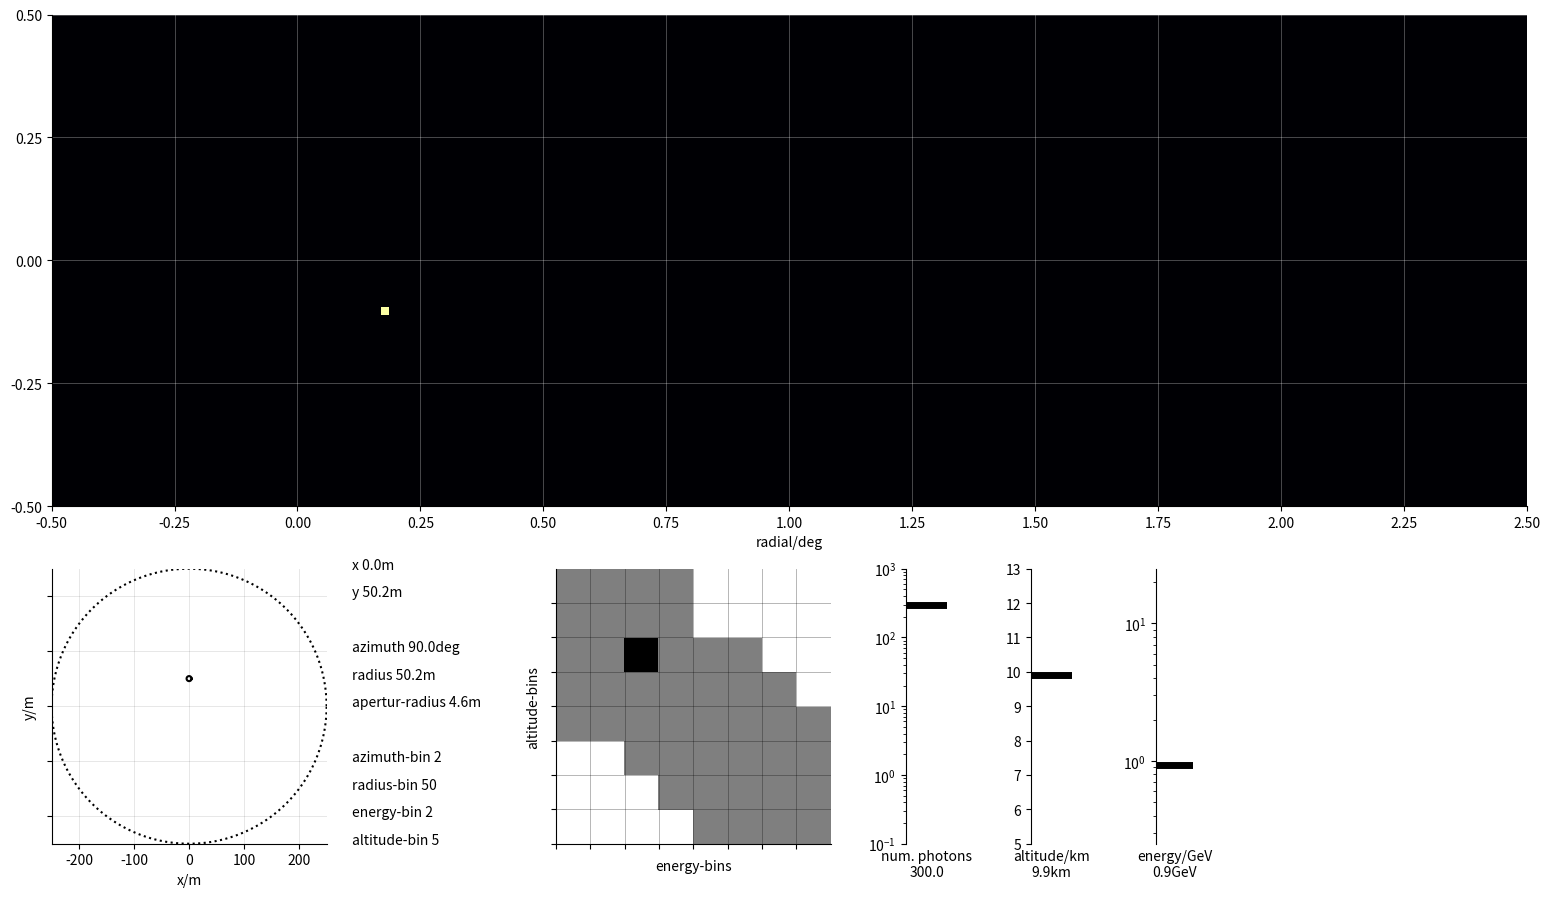

This figure's Python source:
import numpy as np
import matplotlib.pyplot as plt
import os
r2d = np.rad2deg
d2r = np.deg2rad

image_integrated = np.zeros((64, 192))
image_integrated[25, 43] = 3
image_scale = 100.

c_parallel_bin_edges=np.linspace(
    np.deg2rad(-.5),
    np.deg2rad(2.5),
    3*64 + 1)
c_perpendicular_bin_edges=np.linspace(
    np.deg2rad(-.5),
    np.deg2rad(+.5),
    64 + 1)

max_core_radius = 250

altitude_bin = 5
energy_bin = 2

azimuth_bin = 2
radius_bin = 50

azimuth_bin_centers = np.linspace(0, 2*np.pi, 8, endpoint=False)
radius_bin_centers = np.linspace(0., max_core_radius, 250)

azimuth = azimuth_bin_centers[azimuth_bin]
radius = radius_bin_centers[radius_bin]

aperture_x = radius*np.cos(azimuth)
aperture_y = radius*np.sin(azimuth)

aperture_bin_radius = 4.6


energy_bin_centers = np.geomspace(0.25, 25, 8)
altitude_bin_edges = np.geomspace(5e3, 5e3+8e3,  8)
num_shower = [
    [0, 0, 0, 1, 5, 7, 9, 9],
    [0, 0, 0, 3, 4, 9, 9, 8],
    [0, 0, 3, 7, 9, 9, 7, 6],
    [0, 2, 5, 8, 8, 7, 4, 1],
    [3, 7, 9, 9, 7, 2, 0, 0],
    [8, 9, 9, 8, 3, 1, 0, 0],
    [9, 9, 8, 4, 3, 0, 0, 0],
    [9, 9, 5, 2, 0, 0, 0, 0],
]

energy = energy_bin_centers[energy_bin]
altitude = altitude_bin_edges[altitude_bin]

path = os.path.join("lookup_view", "{:06d}.png".format(42))


def sz(x_start, x_stop, y_start, y_stop, figsize, dpi):
    num_cols = figsize[0]*dpi
    num_rows = figsize[1]*dpi
    x_s_rel = x_start/num_cols
    x_e_rel = x_stop/num_cols
    y_s_rel = y_start/num_rows
    y_e_rel = y_stop/num_rows
    out = (x_s_rel, y_s_rel, x_e_rel-x_s_rel, y_e_rel-y_s_rel)
    return out

def add_circle(ax, x, y, r, linestyle):
    phis = np.linspace(0, 2*np.pi, 512)
    xs = r*np.cos(phis) + x
    ys = r*np.sin(phis) + y
    ax.plot(xs, ys, linestyle)

def rm_splines(ax):
    ax.spines['right'].set_visible(False)
    ax.spines['top'].set_visible(False)


def add_slider_axes(ax, start, stop, value, label, log=False):
    ax.set_ylim([start, stop])
    if log:
        ax.semilogy()
    rm_splines(ax=ax)
    ax.set_xticklabels([])
    ax.set_xticks([])
    ax.spines['bottom'].set_visible(False)
    ax.set_xlabel(label)
    ax.plot(
        [0, 1],
        [value, value],
        "k",
        linewidth=5)


lookup_population = 0.5*(np.array(num_shower) > 0)
lookup_population_pos = lookup_population.copy()
lookup_population_pos[energy_bin, altitude_bin] += 0.5

image_integrated_size = np.sum(image_integrated*image_scale)

os.makedirs(os.path.dirname(path), exist_ok=True)


figsize = (16, 9)
dpi = 120
img_height = 0.5

fig = plt.figure(figsize=figsize, dpi=dpi)
ax_img = fig.add_axes(sz(75, 1920-75, 480, 480+((1920-150)/3), figsize, dpi))
ax_img.pcolor(
    r2d(c_parallel_bin_edges),
    r2d(c_perpendicular_bin_edges),
    image_integrated,
    cmap="inferno")
rm_splines(ax=ax_img)
ax_img.grid(color='white', linestyle='-', linewidth=0.66, alpha=0.3)
ax_img.set_xlabel("radial/deg")
ax_img.set_yticks(np.linspace(-.5, .5, 5))
ax_img.set_xticks(np.linspace(-.5, 2.5, 13))

ax_aperture = fig.add_axes(sz(75, 75+330, 75, 75+330, figsize, dpi))
add_circle(ax=ax_aperture, x=0, y=0, r=max_core_radius, linestyle="k:")
rm_splines(ax=ax_aperture)
ax_aperture.set_xlim([-max_core_radius, max_core_radius])
ax_aperture.set_ylim([-max_core_radius, max_core_radius])
ax_aperture.set_yticklabels([])

add_circle(
    ax=ax_aperture,
    x=aperture_x, y=aperture_y, r=aperture_bin_radius, linestyle="k-")
ax_aperture.grid(color='k', linestyle='-', linewidth=0.66, alpha=0.1)
ax_aperture.set_xlabel("x/m")
ax_aperture.set_ylabel("y/m")

ax_ap_text = fig.add_axes(sz(75+330, 75+330+300, 75, 75+330, figsize, dpi))
ax_ap_text.set_axis_off()
ax_ap_text.text(0.1, 1.0, "x {:0.1f}m".format(aperture_x))
ax_ap_text.text(0.1, 0.9, "y {:0.1f}m".format(aperture_y))
ax_ap_text.text(0.1, 0.7, "azimuth {:0.1f}deg".format(r2d(azimuth)))
ax_ap_text.text(0.1, 0.6, "radius {:0.1f}m".format(radius))
ax_ap_text.text(0.1, 0.5, "apertur-radius {:0.1f}m".format(aperture_bin_radius))
ax_ap_text.text(0.1, 0.3, "azimuth-bin {:d}".format(azimuth_bin))
ax_ap_text.text(0.1, 0.2, "radius-bin {:d}".format(radius_bin))
ax_ap_text.text(0.1, 0.1, "energy-bin {:d}".format(energy_bin))
ax_ap_text.text(0.1, 0.0, "altitude-bin {:d}".format(altitude_bin))

ax_population = fig.add_axes(sz(680, 680+330, 75, 75+330, figsize, dpi))
rm_splines(ax=ax_population)

ax_population.pcolor(
    lookup_population_pos.T,
    cmap="binary",
    vmax=1.0)
ax_population.set_xlabel("energy-bins")
ax_population.set_ylabel("altitude-bins")

ax_population.set_xticks(np.arange(len(energy_bin_centers)))
ax_population.set_yticks(np.arange(len(altitude_bin_edges)))
ax_population.set_xticklabels([])
ax_population.set_yticklabels([])
ax_population.grid(color='k', linestyle='-', linewidth=0.66, alpha=0.3)

ax_size = fig.add_axes(sz(1100, 1150, 75, 75+330, figsize, dpi))
add_slider_axes(
    ax=ax_size,
    start=1e-1,
    stop=1e3,
    value=image_integrated_size,
    log=True,
    label="num. photons\n{:.1f}".format(image_integrated_size))

ax_altitude_slider = fig.add_axes(sz(1250, 1300, 75, 75+330, figsize, dpi))
add_slider_axes(
    ax=ax_altitude_slider,
    start=altitude_bin_edges[0]*1e-3,
    stop=altitude_bin_edges[-1]*1e-3,
    value=altitude*1e-3,
    log=False,
    label="altitude/km\n{:.1f}km".format(altitude*1e-3))

ax_energy_slider = fig.add_axes(sz(1400, 1920-475, 75, 75+330, figsize, dpi))
add_slider_axes(
    ax=ax_energy_slider,
    start=energy_bin_centers[0],
    stop=energy_bin_centers[-1],
    value=energy,
    log=True,
    label="energy/GeV\n{:.1f}GeV".format(energy))

fig.savefig(path)
